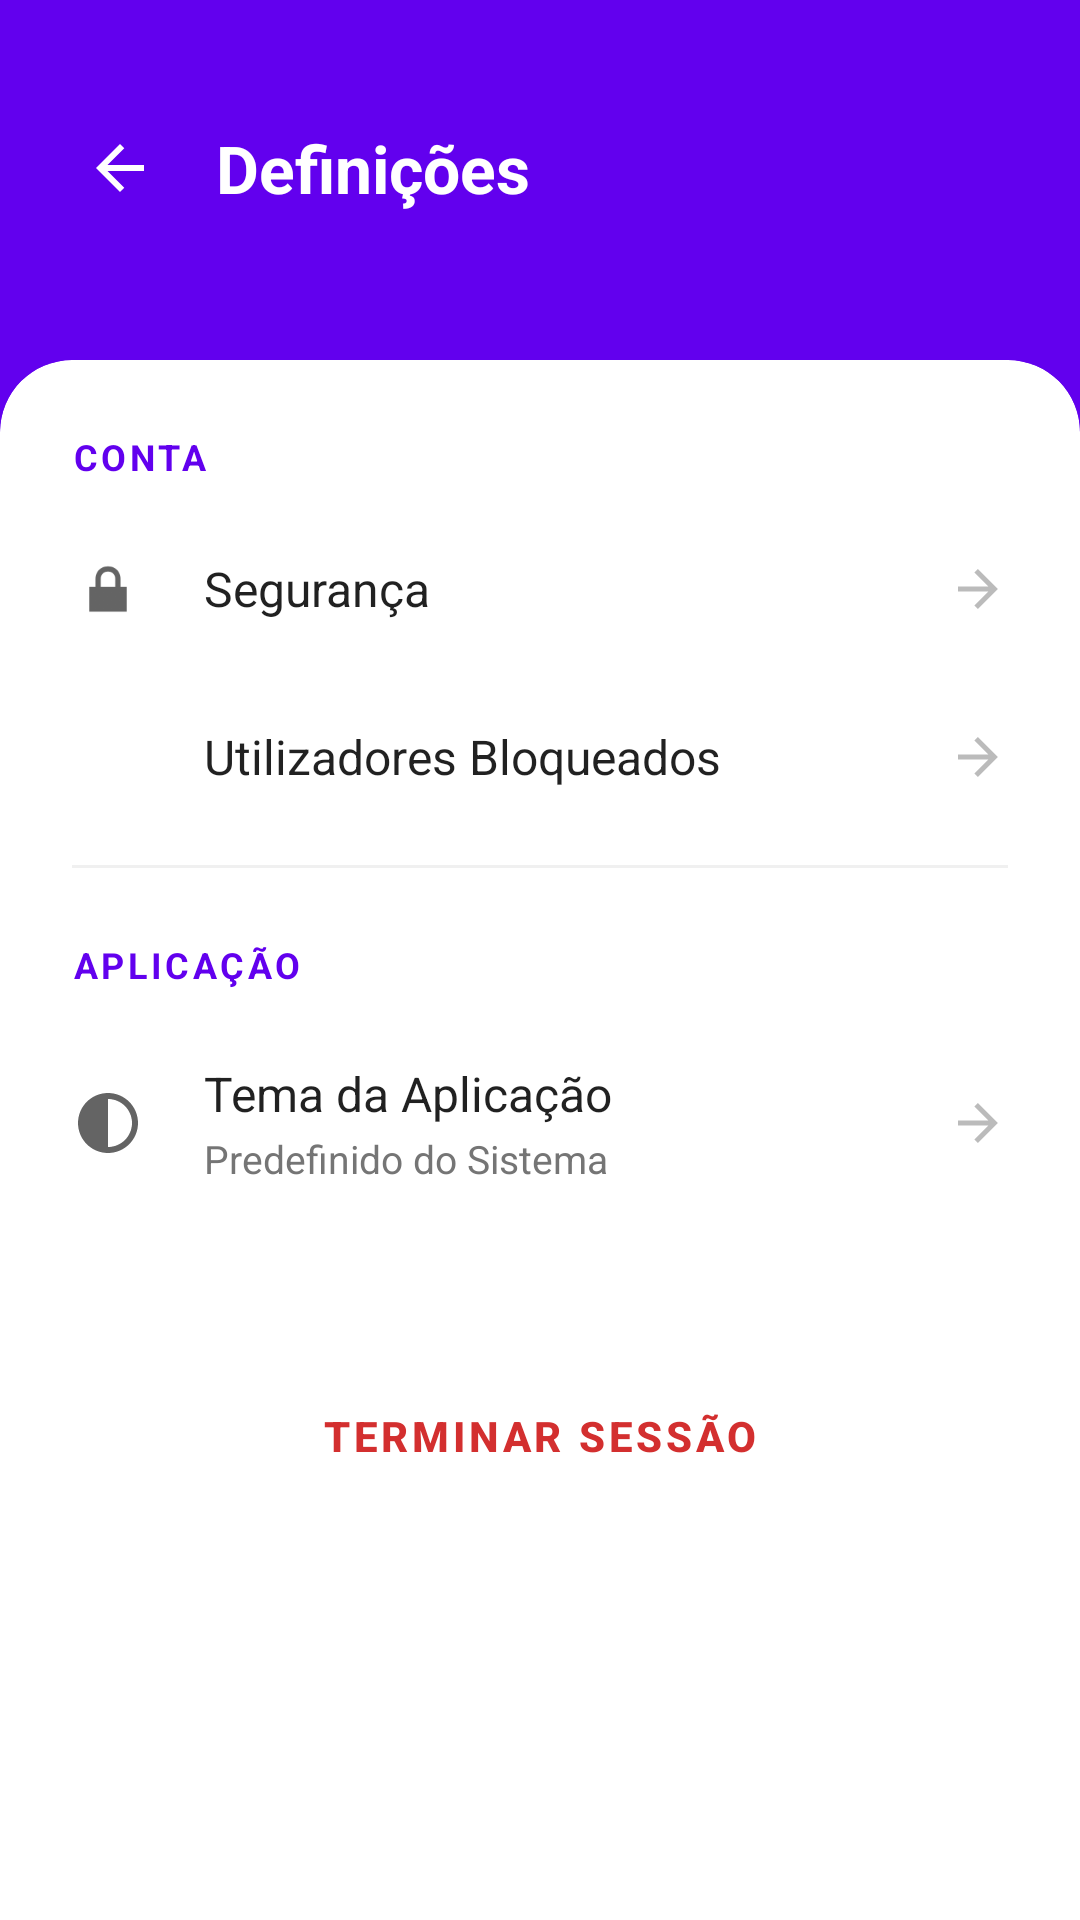

The Android layout XML behind this screen, and the referenced resources:
<!-- AndroidManifest.xml: application theme Theme.UniVerse -->
<!-- res/layout/activity_settings.xml -->
<?xml version="1.0" encoding="utf-8"?>
<androidx.constraintlayout.widget.ConstraintLayout
    xmlns:android="http://schemas.android.com/apk/res/android"
    xmlns:app="http://schemas.android.com/apk/res-auto"
    android:layout_width="match_parent"
    android:layout_height="match_parent"
    android:background="?android:attr/colorBackground"
    android:fitsSystemWindows="true">

    <View
        android:id="@+id/headerBgSettings"
        android:layout_width="match_parent"
        android:layout_height="160dp"
        android:background="?attr/colorPrimary"
        app:layout_constraintTop_toTopOf="parent" />

    <LinearLayout
        android:id="@+id/topBar"
        android:layout_width="match_parent"
        android:layout_height="wrap_content"
        android:orientation="horizontal"
        android:gravity="center_vertical"
        android:padding="16dp"
        android:layout_marginTop="16dp"
        app:layout_constraintTop_toTopOf="parent">

        <ImageButton
            android:id="@+id/btnBackSettings"
            android:layout_width="48dp"
            android:layout_height="48dp"
            android:src="@drawable/ic_arrow_back"
            android:background="?attr/selectableItemBackgroundBorderless"
            app:tint="?attr/colorOnPrimary"
            android:contentDescription="Voltar"
            android:padding="12dp"/>

        <TextView
            android:layout_width="wrap_content"
            android:layout_height="wrap_content"
            android:text="Definições"
            android:textSize="22sp"
            android:textStyle="bold"
            android:textColor="?attr/colorOnPrimary"
            android:layout_marginStart="8dp"/>
    </LinearLayout>

    <com.google.android.material.card.MaterialCardView
        android:layout_width="match_parent"
        android:layout_height="0dp"
        android:layout_marginTop="24dp"
        app:cardCornerRadius="24dp"
        app:cardElevation="0dp"
        app:cardBackgroundColor="?android:attr/colorBackground"
        app:strokeWidth="0dp"
        app:layout_constraintTop_toBottomOf="@id/topBar"
        app:layout_constraintBottom_toBottomOf="parent"
        app:layout_constraintStart_toStartOf="parent"
        app:layout_constraintEnd_toEndOf="parent">

        <ScrollView
            android:layout_width="match_parent"
            android:layout_height="match_parent"
            android:clipToPadding="false"
            android:paddingBottom="24dp">

            <LinearLayout
                android:layout_width="match_parent"
                android:layout_height="wrap_content"
                android:orientation="vertical"
                android:paddingTop="24dp">

                <TextView
                    android:layout_width="match_parent"
                    android:layout_height="wrap_content"
                    android:text="CONTA"
                    android:paddingHorizontal="24dp"
                    android:paddingBottom="8dp"
                    android:textColor="?attr/colorPrimary"
                    android:textStyle="bold"
                    android:textSize="12sp"
                    android:letterSpacing="0.1"/>

                <LinearLayout
                    android:id="@+id/btnOpenSecurity"
                    android:layout_width="match_parent"
                    android:layout_height="wrap_content"
                    android:orientation="horizontal"
                    android:paddingHorizontal="24dp"
                    android:paddingVertical="16dp"
                    android:gravity="center_vertical"
                    android:clickable="true"
                    android:focusable="true"
                    android:background="?attr/selectableItemBackground">

                    <ImageView
                        android:layout_width="24dp"
                        android:layout_height="24dp"
                        android:src="@android:drawable/ic_lock_lock"
                        app:tint="?android:attr/textColorPrimary"
                        android:alpha="0.7"/>

                    <TextView
                        android:layout_width="0dp"
                        android:layout_height="wrap_content"
                        android:layout_weight="1"
                        android:text="Segurança"
                        android:textSize="16sp"
                        android:textColor="?android:attr/textColorPrimary"
                        android:layout_marginStart="20dp"/>

                    <ImageView
                        android:layout_width="20dp"
                        android:layout_height="20dp"
                        android:src="@drawable/ic_arrow_back"
                        android:rotation="180"
                        app:tint="?android:attr/textColorSecondary"
                        android:alpha="0.5"/>
                </LinearLayout>

                <LinearLayout
                    android:id="@+id/btnBlockedUsers"
                    android:layout_width="match_parent"
                    android:layout_height="wrap_content"
                    android:orientation="horizontal"
                    android:paddingHorizontal="24dp"
                    android:paddingVertical="16dp"
                    android:gravity="center_vertical"
                    android:clickable="true"
                    android:focusable="true"
                    android:background="?attr/selectableItemBackground">

                    <ImageView
                        android:layout_width="24dp"
                        android:layout_height="24dp"
                        android:src="@drawable/ic_person_filled"
                        app:tint="?android:attr/textColorPrimary"
                        android:alpha="0.7"/>

                    <TextView
                        android:layout_width="0dp"
                        android:layout_height="wrap_content"
                        android:layout_weight="1"
                        android:text="Utilizadores Bloqueados"
                        android:textSize="16sp"
                        android:textColor="?android:attr/textColorPrimary"
                        android:layout_marginStart="20dp"/>

                    <ImageView
                        android:layout_width="20dp"
                        android:layout_height="20dp"
                        android:src="@drawable/ic_arrow_back"
                        android:rotation="180"
                        app:tint="?android:attr/textColorSecondary"
                        android:alpha="0.5"/>
                </LinearLayout>

                <View
                    android:layout_width="match_parent"
                    android:layout_height="1dp"
                    android:background="?android:attr/listDivider"
                    android:layout_marginHorizontal="24dp"
                    android:layout_marginVertical="8dp"
                    android:alpha="0.5"/>

                <TextView
                    android:layout_width="match_parent"
                    android:layout_height="wrap_content"
                    android:text="APLICAÇÃO"
                    android:paddingHorizontal="24dp"
                    android:paddingTop="16dp"
                    android:paddingBottom="8dp"
                    android:textColor="?attr/colorPrimary"
                    android:textStyle="bold"
                    android:textSize="12sp"
                    android:letterSpacing="0.1"/>

                <LinearLayout
                    android:id="@+id/btnTheme"
                    android:layout_width="match_parent"
                    android:layout_height="wrap_content"
                    android:orientation="horizontal"
                    android:paddingHorizontal="24dp"
                    android:paddingVertical="16dp"
                    android:gravity="center_vertical"
                    android:clickable="true"
                    android:focusable="true"
                    android:background="?attr/selectableItemBackground">

                    <ImageView
                        android:layout_width="24dp"
                        android:layout_height="24dp"
                        android:src="@drawable/ic_theme"
                        app:tint="?android:attr/textColorPrimary"
                        android:alpha="0.7"/>

                    <LinearLayout
                        android:layout_width="0dp"
                        android:layout_height="wrap_content"
                        android:layout_weight="1"
                        android:orientation="vertical"
                        android:layout_marginStart="20dp">

                        <TextView
                            android:layout_width="wrap_content"
                            android:layout_height="wrap_content"
                            android:text="Tema da Aplicação"
                            android:textSize="16sp"
                            android:textColor="?android:attr/textColorPrimary"/>

                        <TextView
                            android:id="@+id/txtThemeStatus"
                            android:layout_width="wrap_content"
                            android:layout_height="wrap_content"
                            android:text="Predefinido do Sistema"
                            android:textSize="13sp"
                            android:textColor="?android:attr/textColorSecondary"
                            android:layout_marginTop="2dp"/>
                    </LinearLayout>

                    <ImageView
                        android:layout_width="20dp"
                        android:layout_height="20dp"
                        android:src="@drawable/ic_arrow_back"
                        android:rotation="180"
                        app:tint="?android:attr/textColorSecondary"
                        android:alpha="0.5"/>
                </LinearLayout>

                <LinearLayout
                    android:layout_width="match_parent"
                    android:layout_height="wrap_content"
                    android:padding="24dp"
                    android:layout_marginTop="16dp">

                    <Button
                        android:id="@+id/btnLogout"
                        android:layout_width="match_parent"
                        android:layout_height="55dp"
                        android:text="Terminar Sessão"
                        android:textColor="#D32F2F"
                        style="@style/Widget.MaterialComponents.Button.OutlinedButton"
                        app:strokeColor="#D32F2F"
                        app:strokeWidth="1dp"
                        android:textStyle="bold"
                        app:cornerRadius="12dp"
                        app:icon="@drawable/ic_logout"
                        app:iconTint="#D32F2F"
                        app:iconGravity="textStart" />
                </LinearLayout>

            </LinearLayout>
        </ScrollView>
    </com.google.android.material.card.MaterialCardView>
</androidx.constraintlayout.widget.ConstraintLayout>
<!-- resources referenced by this layout -->
<resources>
  <!-- drawable ic_arrow_back (drawable) -->
  <vector xmlns:android="http://schemas.android.com/apk/res/android" android:autoMirrored="true" android:height="24dp" android:tint="#444444" android:viewportHeight="960" android:viewportWidth="960" android:width="24dp">
        
      <path android:fillColor="@android:color/white" android:pathData="M313,520L537,744L480,800L160,480L480,160L537,216L313,440L800,440L800,520L313,520Z"/>
      
  </vector>
  <!-- drawable ic_theme (drawable) -->
  <vector xmlns:android="http://schemas.android.com/apk/res/android"
      android:width="24dp"
      android:height="24dp"
      android:viewportWidth="24.0"
      android:viewportHeight="24.0">
      <path
          android:fillColor="#FF000000"
          android:pathData="M12,2C6.48,2 2,6.48 2,12s4.48,10 10,10 10,-4.48 10,-10S17.52,2 12,2z M12,20V4c4.41,0 8,3.59 8,8s-3.59,8 -8,8z"/>
  </vector>
  <style name="Theme.UniVerse" parent="Theme.MaterialComponents.DayNight.NoActionBar">
          <item name="colorPrimary">@color/purple_500</item>
          <item name="colorPrimaryVariant">@color/purple_700</item>
          <item name="colorOnPrimary">@color/white</item>
  
          <item name="colorSecondary">@color/teal_200</item>
          <item name="colorSecondaryVariant">@color/teal_700</item>
          <item name="colorOnSecondary">@color/black</item>
  
          <item name="android:statusBarColor">?attr/colorPrimaryVariant</item>
  
          <item name="android:textColorSecondary">@color/text_secondary</item>
      </style>
  <color name="purple_500">#FF6200EE</color>
  <color name="purple_700">#FF3700B3</color>
  <color name="white">#FFFFFFFF</color>
  <color name="teal_200">#FF03DAC5</color>
  <color name="teal_700">#FF018786</color>
  <color name="black">#FF000000</color>
  <color name="text_secondary">#757575</color>
</resources>
